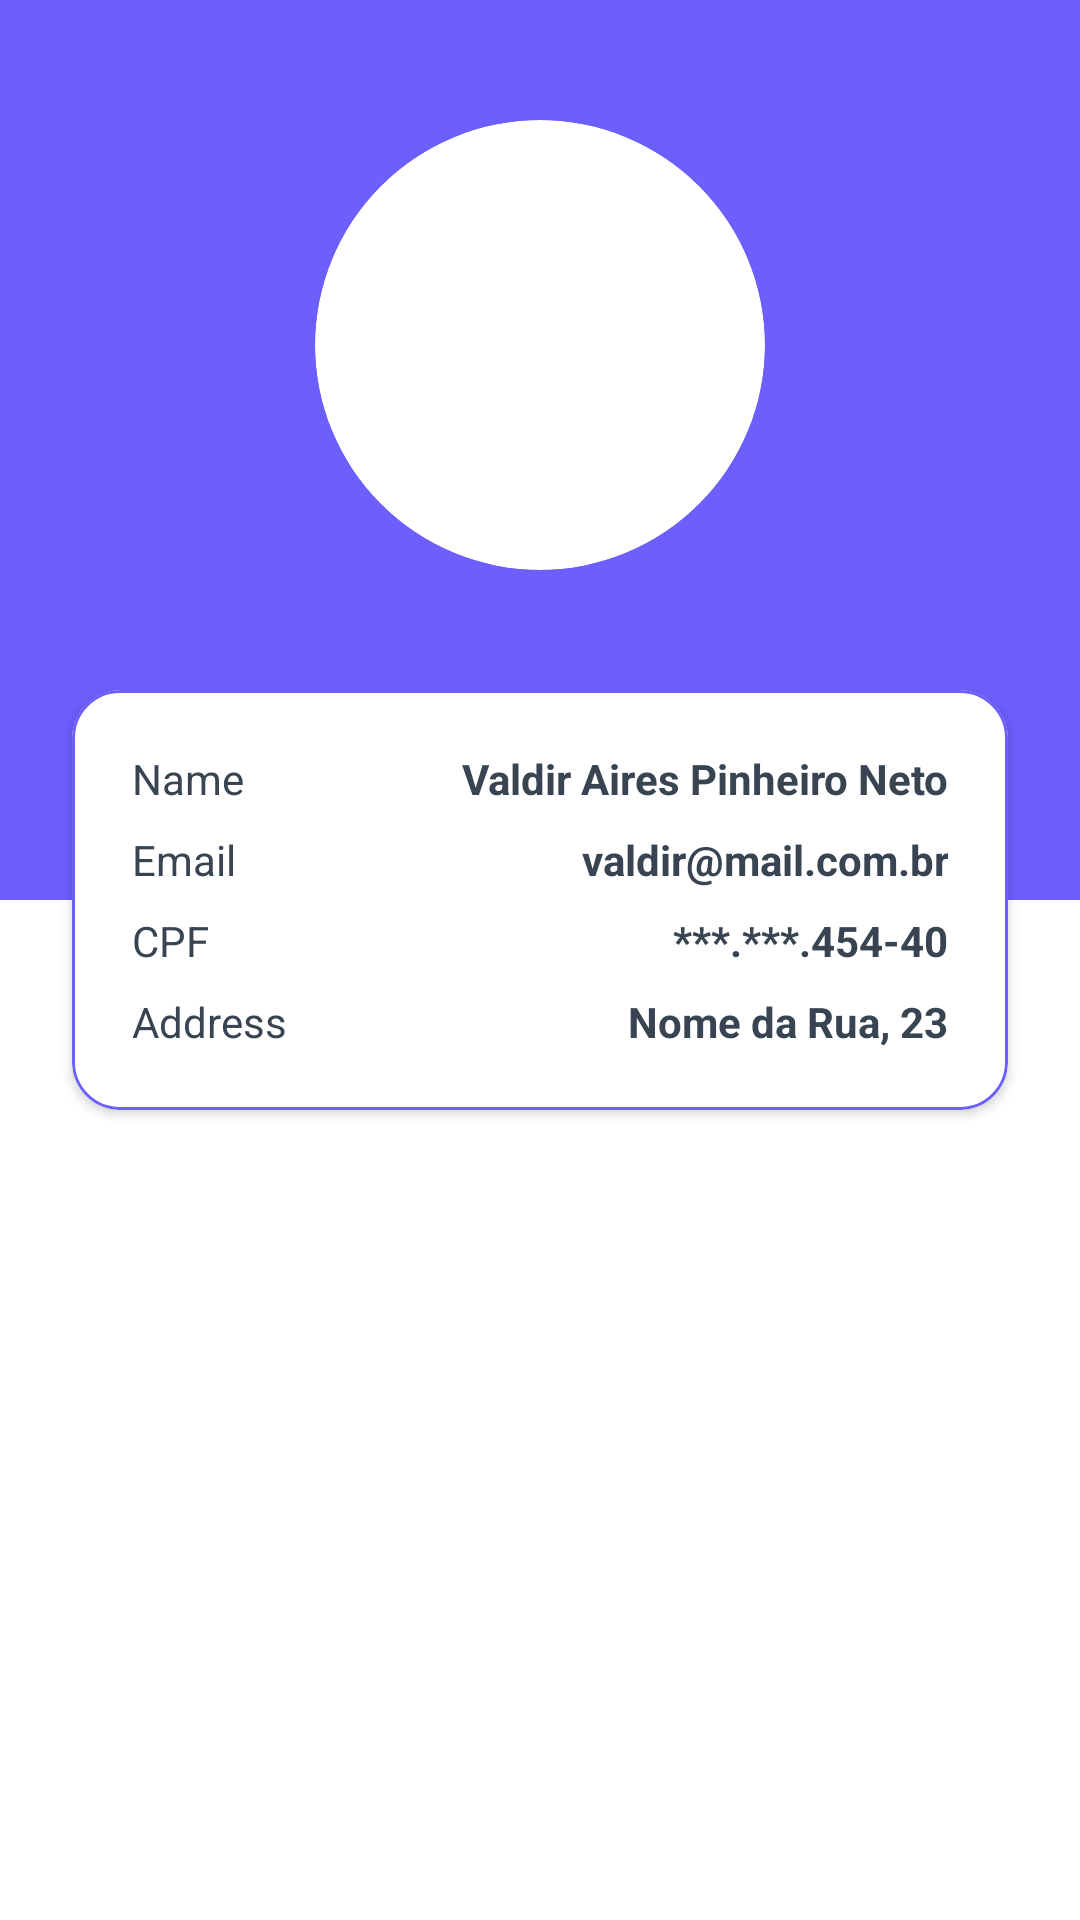

Reconstruct the res/layout file that produces this screen, plus the resources it refers to.
<!-- AndroidManifest.xml: application theme Theme.FiPay -->
<!-- res/layout/fragment_account.xml -->
<?xml version="1.0" encoding="utf-8"?>
<androidx.constraintlayout.widget.ConstraintLayout xmlns:android="http://schemas.android.com/apk/res/android"
    xmlns:app="http://schemas.android.com/apk/res-auto"
    xmlns:tools="http://schemas.android.com/tools"
    android:layout_width="match_parent"
    android:layout_height="match_parent"

    tools:context=".ui.fragments.AccountFragment">

    <ImageView
        android:layout_width="match_parent"
        android:layout_height="300dp"
        android:background="@color/purple_700"
        app:layout_constraintEnd_toEndOf="parent"
        app:layout_constraintStart_toStartOf="parent"
        app:layout_constraintTop_toTopOf="parent" />

    <com.google.android.material.card.MaterialCardView
        android:id="@+id/materialCardView4"
        android:layout_width="wrap_content"
        android:layout_height="wrap_content"
        android:layout_marginTop="40dp"
        app:cardCornerRadius="100dp"
        app:cardElevation="0dp"
        app:layout_constraintEnd_toEndOf="parent"
        app:layout_constraintStart_toStartOf="parent"
        app:layout_constraintTop_toTopOf="parent">

        <ImageView
            android:id="@+id/imageView9"
            android:layout_width="150dp"
            android:layout_height="150dp"
            android:scaleType="fitCenter"
            android:src="@drawable/user_img" />

    </com.google.android.material.card.MaterialCardView>

    <com.google.android.material.card.MaterialCardView
        android:layout_width="match_parent"
        android:layout_height="wrap_content"
        android:layout_marginStart="24dp"
        android:layout_marginTop="40dp"
        android:layout_marginEnd="24dp"
        app:cardCornerRadius="16dp"
        app:contentPadding="20dp"
        app:layout_constraintEnd_toEndOf="parent"
        app:layout_constraintStart_toStartOf="parent"
        app:layout_constraintTop_toBottomOf="@+id/materialCardView4"
        app:strokeColor="@color/purple_700"
        app:strokeWidth="1dp">

        <androidx.appcompat.widget.LinearLayoutCompat
            android:layout_width="match_parent"
            android:layout_height="wrap_content"
            android:orientation="vertical">

            <androidx.appcompat.widget.LinearLayoutCompat
                android:layout_width="match_parent"
                android:layout_height="wrap_content"
                android:orientation="horizontal"
                android:weightSum="1">

                <TextView
                    android:layout_width="wrap_content"
                    android:layout_height="wrap_content"
                    android:layout_weight="0.3"
                    android:text="Name" />

                <TextView
                    android:id="@+id/editFullName"
                    android:layout_width="wrap_content"
                    android:layout_height="wrap_content"
                    android:layout_weight="0.7"
                    android:text="Valdir Aires Pinheiro Neto"
                    android:textAlignment="textEnd"
                    android:textStyle="bold" />

            </androidx.appcompat.widget.LinearLayoutCompat>

            <androidx.appcompat.widget.LinearLayoutCompat
                android:layout_width="match_parent"
                android:layout_height="wrap_content"
                android:layout_marginTop="8dp"
                android:orientation="horizontal"
                android:weightSum="1">

                <TextView
                    android:layout_width="wrap_content"
                    android:layout_height="wrap_content"
                    android:layout_weight="0.3"
                    android:text="Email" />

                <TextView
                    android:id="@+id/editEmail"
                    android:layout_width="wrap_content"
                    android:layout_height="wrap_content"
                    android:layout_weight="0.7"
                    android:text="valdir@mail.com.br"
                    android:textAlignment="textEnd"
                    android:textStyle="bold" />

            </androidx.appcompat.widget.LinearLayoutCompat>

            <androidx.appcompat.widget.LinearLayoutCompat
                android:layout_width="match_parent"
                android:layout_height="wrap_content"
                android:layout_marginTop="8dp"
                android:orientation="horizontal"
                android:weightSum="1">

                <TextView
                    android:layout_width="wrap_content"
                    android:layout_height="wrap_content"
                    android:layout_weight="0.3"
                    android:text="CPF" />

                <TextView
                    android:id="@+id/editCPF"
                    android:layout_width="wrap_content"
                    android:layout_height="wrap_content"
                    android:layout_weight="0.7"
                    android:text="***.***.454-40"
                    android:textAlignment="textEnd"
                    android:textStyle="bold" />

            </androidx.appcompat.widget.LinearLayoutCompat>

            <androidx.appcompat.widget.LinearLayoutCompat
                android:layout_width="match_parent"
                android:layout_height="wrap_content"
                android:layout_marginTop="8dp"
                android:orientation="horizontal"
                android:weightSum="1">

                <TextView
                    android:layout_width="wrap_content"
                    android:layout_height="wrap_content"
                    android:layout_weight="0.3"
                    android:text="Address" />

                <TextView
                    android:id="@+id/editAddress"
                    android:layout_width="wrap_content"
                    android:layout_height="wrap_content"
                    android:layout_weight="0.7"
                    android:text="Nome da Rua, 23"
                    android:textAlignment="textEnd"
                    android:textStyle="bold" />

            </androidx.appcompat.widget.LinearLayoutCompat>


        </androidx.appcompat.widget.LinearLayoutCompat>

    </com.google.android.material.card.MaterialCardView>


</androidx.constraintlayout.widget.ConstraintLayout>
<!-- resources referenced by this layout -->
<resources>
  <color name="purple_700">#6D5FFD</color>
  <style name="Theme.FiPay" parent="Theme.AppCompat.Light.NoActionBar">
          
          <item name="colorPrimary">@color/purple_700</item>
          <item name="colorPrimaryVariant">@color/purple_700</item>
          <item name="colorOnPrimary">@color/white</item>
          
          <item name="colorSecondary">@color/purple_700</item>
          <item name="colorSecondaryVariant">@color/purple_700</item>
          <item name="colorOnSecondary">@color/black</item>
          
          <item name="android:statusBarColor" tools:targetApi="l">@color/white</item>
          
          <item name="android:windowLightStatusBar">true</item>
          <item name="android:textColor">@color/neutral_700</item>
          <item name="android:windowBackground">@color/white</item>
      </style>
  <color name="white">#FFFFFFFF</color>
  <color name="black">#09101D</color>
  <color name="neutral_700">#394452</color>
</resources>
